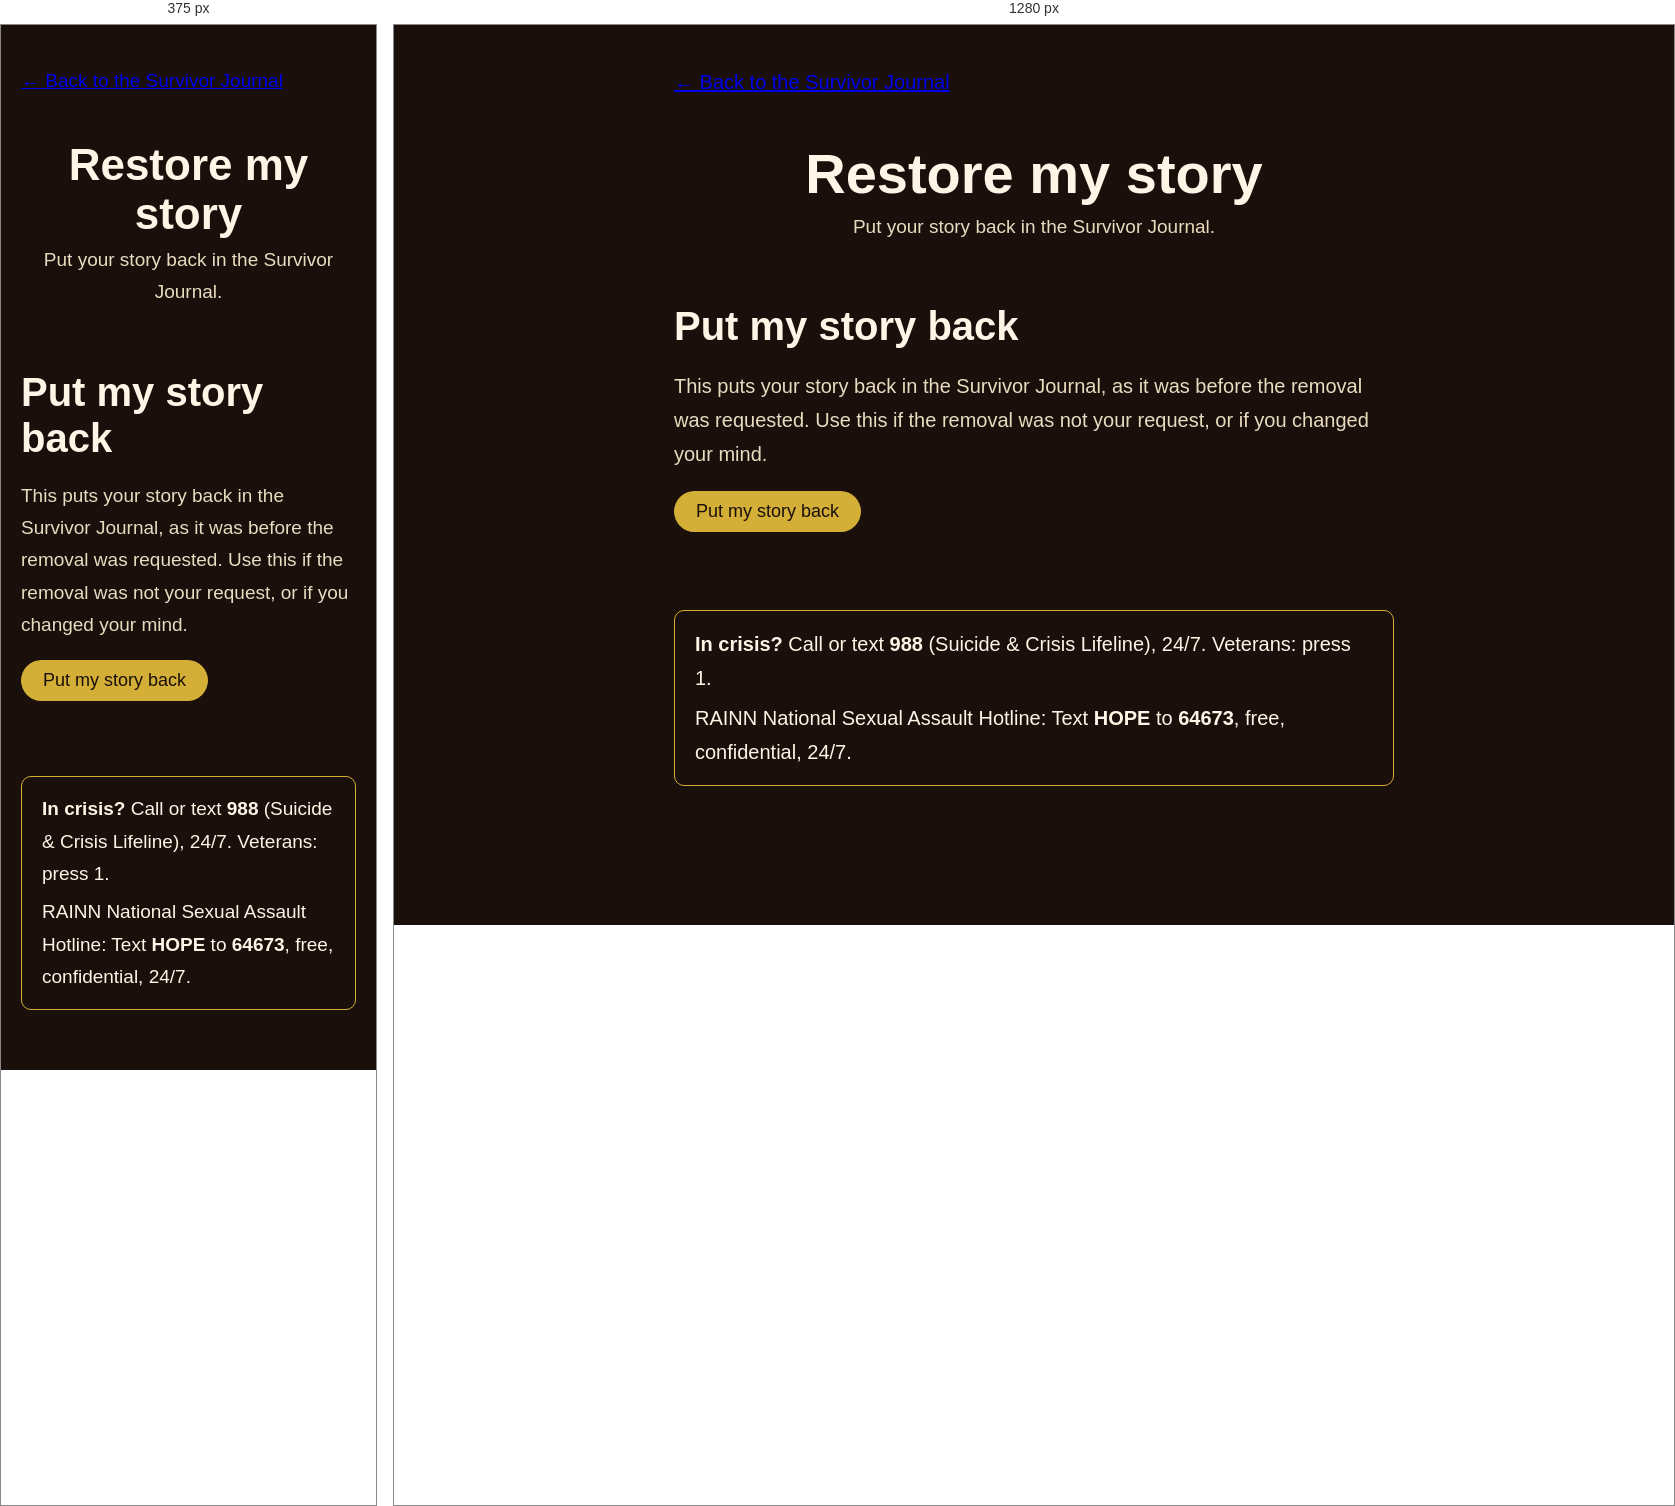
Rendered at 375 px and 1280 px, left to right.

<!-- file: restore.html -->
<!DOCTYPE html>
<html lang="en">
<head>
  <meta charset="UTF-8">
  <meta name="viewport" content="width=device-width, initial-scale=1.0">
  <meta name="description" content="Put your story back in the Survivor Journal.">
  <title>Restore my story — Survivor Journal: Your Story</title>
  <link rel="preconnect" href="https://fonts.googleapis.com">
  <link rel="preconnect" href="https://fonts.gstatic.com" crossorigin>
  <link href="https://fonts.googleapis.com/css2?family=Caveat:wght@600;700&family=Kalam:wght@300;400;700&display=swap" rel="stylesheet">
  <link rel="stylesheet" href="../../css/book.css">
</head>
<body data-removal-action="restore-removal">
<div class="wrap">

  <p class="home-link"><a href="../../book.html">← Back to the Survivor Journal</a></p>

  <header class="book-header">
    <h1>Restore my story</h1>
    <p>Put your story back in the Survivor Journal.</p>
  </header>

  <section class="form-stage" aria-labelledby="restore-h">
    <h2 id="restore-h">Put my story back</h2>
    <p>This puts your story back in the Survivor Journal, as it was before the removal was requested.
       Use this if the removal was not your request, or if you changed your mind.</p>
    <button type="button" class="btn" id="removal-action-btn">Put my story back</button>
    <p class="form-status" id="removal-status" aria-live="polite"></p>

    <div class="crisis" role="note" aria-label="Crisis resources">
      <p><strong>In crisis?</strong> Call or text <strong>988</strong> (Suicide &amp; Crisis Lifeline), 24/7. Veterans: press 1.</p>
      <p>RAINN National Sexual Assault Hotline: Text <strong>HOPE</strong> to <strong>64673</strong>, free, confidential, 24/7.</p>
    </div>
  </section>

</div>
<script src="../../js/removal.js"></script>
</body>
</html>


/* @media block from book.css */
@media (max-width: 600px) {
  body { font-size: 19px; }
  .book { padding: 32px 24px 30px 44px; min-height: 0; }
  .book-spine { left: 16px; }
  .book-header h1 { font-size: 44px; }
  .page-title { font-size: 36px; }
  .book-controls { flex-wrap: wrap; justify-content: center; }
}